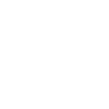
t = 0.00 s
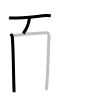
t = 3.25 s
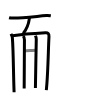
t = 6.50 s
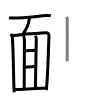
t = 9.50 s
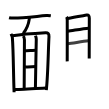
t = 12.75 s
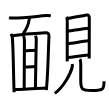
t = 16.00 s

The animated SVG that drew these frames (rendered in a browser with its animation timeline set to each time). Animation: 16 SMIL elements (animate=16); one cycle of 16.00 s.

<svg width="109px" height="109px" viewBox="0 0 px 109px" xmlns="http://www.w3.org/2000/svg" xmlns:xlink="http://www.w3.org/1999/xlink" xml:space="preserve" version="1.1"  baseProfile="full">
<path d="M9.06,17.68c1.28,0.35,3.63,0.35,4.91,0.35c8.54-0.03,18.78-1.28,32.36-2.52c2.12-0.19,3.42,0.17,4.48,0.34" style="fill:none;stroke:black;stroke-width:3;opacity:0">
  <animate attributeType="CSS" attributeName="opacity" from="0" to="1" begin="0s" dur="1s" repeatCount="0" fill="freeze" />
</path>
<path d="M29.29,17.64c0.02,0.37,0.04,0.96-0.03,1.5c-0.41,3.16-2.77,10.09-5.99,14.33" style="fill:none;stroke:black;stroke-width:3;opacity:0">
  <animate attributeType="CSS" attributeName="opacity" from="0" to="1" begin="1s" dur="1s" repeatCount="0" fill="freeze" />
</path>
<path d="M11,33.88c0.55,1.08,1.27,2.39,1.37,3.81c1.09,14.94,0.96,34.92,1.72,54.56" style="fill:none;stroke:black;stroke-width:3;opacity:0">
  <animate attributeType="CSS" attributeName="opacity" from="0" to="1" begin="2s" dur="1s" repeatCount="0" fill="freeze" />
</path>
<path d="M12.41,35.75c9.02-1.45,27.37-2.69,33.12-3.01c2.38-0.13,3.63,0.95,3.45,4.04c-0.72,12.77-0.95,37.99-2.66,53.27" style="fill:none;stroke:black;stroke-width:3;opacity:0">
  <animate attributeType="CSS" attributeName="opacity" from="0" to="1" begin="3s" dur="1s" repeatCount="0" fill="freeze" />
</path>
<path d="M23.34,36.07c0.55,0.91,1.1,2.43,1.1,3.64c0,1.21-0.26,48.86-0.26,48.86" style="fill:none;stroke:black;stroke-width:3;opacity:0">
  <animate attributeType="CSS" attributeName="opacity" from="0" to="1" begin="4s" dur="1s" repeatCount="0" fill="freeze" />
</path>
<path d="M35.53,35.62c0.37,1.47,0.74,2.36,0.74,3.54c0,1.18-0.86,45.99-0.86,48.93" style="fill:none;stroke:black;stroke-width:3;opacity:0">
  <animate attributeType="CSS" attributeName="opacity" from="0" to="1" begin="5s" dur="1s" repeatCount="0" fill="freeze" />
</path>
<path d="M24.75,50.79c1.2,0,9.83-0.53,11.03-0.53" style="fill:none;stroke:black;stroke-width:3;opacity:0">
  <animate attributeType="CSS" attributeName="opacity" from="0" to="1" begin="6s" dur="1s" repeatCount="0" fill="freeze" />
</path>
<path d="M25.12,66.92c2.08-0.26,9.07-0.27,10.79-0.4" style="fill:none;stroke:black;stroke-width:3;opacity:0">
  <animate attributeType="CSS" attributeName="opacity" from="0" to="1" begin="7s" dur="1s" repeatCount="0" fill="freeze" />
</path>
<path d="M14.31,89.51c4.94-0.01,29.56-1.54,31.39-1.54" style="fill:none;stroke:black;stroke-width:3;opacity:0">
  <animate attributeType="CSS" attributeName="opacity" from="0" to="1" begin="8s" dur="1s" repeatCount="0" fill="freeze" />
</path>
<path d="m66.519044,16.857119c0.583095,0.883025,0.716721,1.931617,0.716721,3.237758,0,1.030196,0.04252,25.230602-0.01215,36.121244-0.01215,2.869832-0.01215,4.792251,0.01215,5.058998" style="fill:none;stroke:black;stroke-width:3;opacity:0">
  <animate attributeType="CSS" attributeName="opacity" from="0" to="1" begin="9s" dur="1s" repeatCount="0" fill="freeze" />
</path>
<path d="m67.824933,18.411611c5.606211,-1.168169,13.502282,-2.437517,18.889832,-3.357335,1.816096,-0.312738,2.587482,0.929016,2.587482,3.265353,0,2.299545-0.06074,25.828483-0.08503,35.8361-0.0061,2.67667-0.01215,4.369135-0.01215,4.405928" style="fill:none;stroke:black;stroke-width:3;opacity:0">
  <animate attributeType="CSS" attributeName="opacity" from="0" to="1" begin="10s" dur="1s" repeatCount="0" fill="freeze" />
</path>
<path d="m67.940337,31.243069c4.4218,-0.551891,15.202974,-2.741057,20.590524,-3.108984" style="fill:none;stroke:black;stroke-width:3;opacity:0">
  <animate attributeType="CSS" attributeName="opacity" from="0" to="1" begin="11s" dur="1s" repeatCount="0" fill="freeze" />
</path>
<path d="m67.952485,43.688203c5.174964,-0.579485,14.662397,-2.308742,20.493342,-2.869831" style="fill:none;stroke:black;stroke-width:3;opacity:0">
  <animate attributeType="CSS" attributeName="opacity" from="0" to="1" begin="12s" dur="1s" repeatCount="0" fill="freeze" />
</path>
<path d="M67.861376,57.513064C73.807725,56.905985,82.2383,55.526258,88.354718,55.093944" style="fill:none;stroke:black;stroke-width:3;opacity:0">
  <animate attributeType="CSS" attributeName="opacity" from="0" to="1" begin="13s" dur="1s" repeatCount="0" fill="freeze" />
</path>
<path d="m72.283176,64.034572c0.157922,1.379727,0.0061,2.750255-0.24903,3.716064-1.639953,6.282356-8.400205,19.159804-17.255952,25.635321" style="fill:none;stroke:black;stroke-width:3;opacity:0">
  <animate attributeType="CSS" attributeName="opacity" from="0" to="1" begin="14s" dur="1s" repeatCount="0" fill="freeze" />
</path>
<path d="m79.875553,59.085953c0.649907,0.984205,0.807828,2.382328,0.838198,4.074792,0.121478,7.533308,0.02429,5.702871,0.02429,16.740684,0,9.308556,0.74709,10.605499,11.261013,10.605499,11.425016,0,12.032396,-1.407321,12.032396,-9.308556" style="fill:none;stroke:black;stroke-width:3;opacity:0">
  <animate attributeType="CSS" attributeName="opacity" from="0" to="1" begin="15s" dur="1s" repeatCount="0" fill="freeze" />
</path>
</svg>
